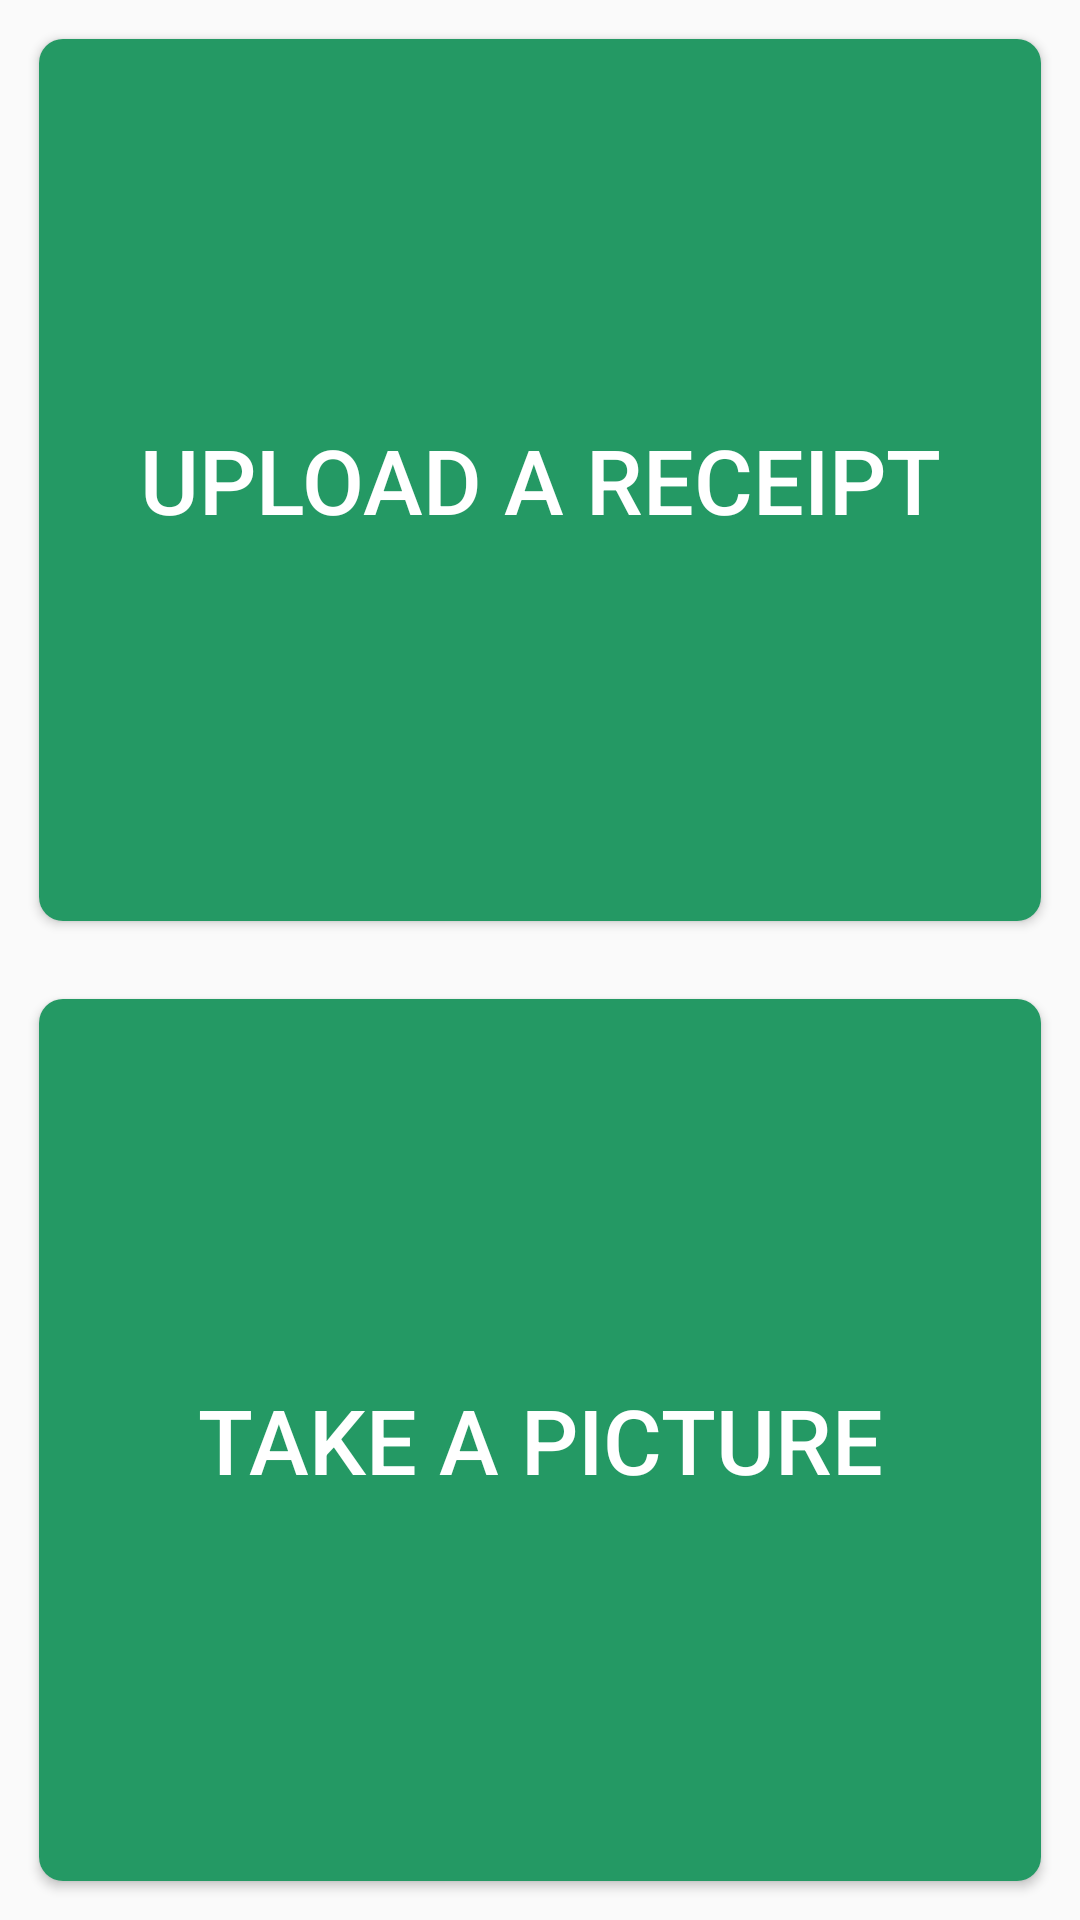

This screen was rendered from an Android layout file. Write that file and the resources it references.
<!-- AndroidManifest.xml: application theme AppTheme -->
<!-- res/layout/find_recipes_fragment.xml -->
<?xml version="1.0" encoding="utf-8"?>
<LinearLayout xmlns:android="http://schemas.android.com/apk/res/android"
              android:orientation="vertical"
              android:weightSum="1.0"
              android:layout_width="match_parent"
              android:layout_height="match_parent">

    <androidx.appcompat.widget.AppCompatButton
            style="@style/buttonTheme"
            android:layout_margin="13dp"
            android:layout_width="match_parent"
            android:layout_height="0dp"
            android:id="@+id/uploadReceiptButton"
            android:text="@string/upload_receipt"
            android:layout_weight="0.5"
            android:textSize="30sp"/>
    <androidx.appcompat.widget.AppCompatButton
            style="@style/buttonTheme"
            android:layout_margin="13dp"
            android:layout_width="match_parent"
            android:layout_height="0dp"
            android:id="@+id/takePictureButton"
            android:text="@string/take_pic"
            android:layout_weight="0.5"
            android:textSize="30sp"/>
</LinearLayout>
<!-- resources referenced by this layout -->
<resources>
  <string name="take_pic">Take a picture</string>
  <string name="upload_receipt">Upload a receipt</string>
  <style name="buttonTheme">
          <item name="android:textColor">#fff</item>
          <item name="android:paddingHorizontal">5dp</item>
          <item name="android:background">@drawable/round_button</item>
      </style>
  <style name="AppTheme" parent="Theme.AppCompat.Light.DarkActionBar">
          
          <item name="colorPrimary">@color/backgroundColor</item>
          <item name="colorPrimaryDark">@color/backgroundColor</item>
          <item name="colorAccent">@color/colorAccent</item>
      </style>
  <!-- drawable round_button (drawable) -->
  <?xml version="1.0" encoding="utf-8"?>
  <shape xmlns:android="http://schemas.android.com/apk/res/android"
         android:shape="rectangle">
      <solid android:color="@color/buttonColor" />
      <corners android:bottomRightRadius="8dp"
               android:bottomLeftRadius="8dp"
               android:topRightRadius="8dp"
               android:topLeftRadius="8dp"/>
  </shape>
  <color name="backgroundColor">#245999</color>
  <color name="colorAccent">#D81B60</color>
  <color name="buttonColor">#249964 </color>
</resources>
